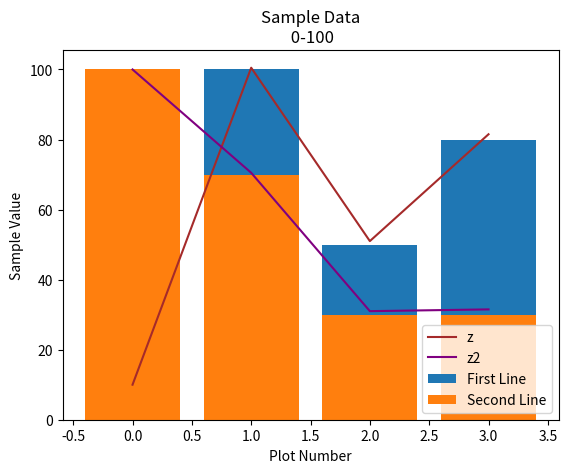

Write Python code to recreate this figure.
import matplotlib.pyplot as plt

x = [ 0, 1, 2, 3 ]
y = [ 10, 100, 50, 80 ]
x2 = [ 0, 1, 2, 3 ]
y2 = [ 100, 70, 30, 30 ]

# define a function which can perform z = x/2 + y. Then plot z.
# Name your file as cal_and_plot.py

def Z(x,y):
	z = []
	for count in range(4):
		z.insert(count, x[count]/2 + y[count])
	return z

z = (Z(x,y))
z2 = (Z(x2,y2))

plt.plot(x, z, color = 'brown', label= 'z')
plt.plot(x2, z2, color = 'purple', label= 'z2')
plt.bar(x, y, label= 'First Line')
plt.bar(x2, y2, label= 'Second Line')
plt.xlabel( 'Plot Number' )
plt.ylabel( 'Sample Value' )
plt.title( 'Sample Data\n 0-100' )
plt.legend()
plt.show()
